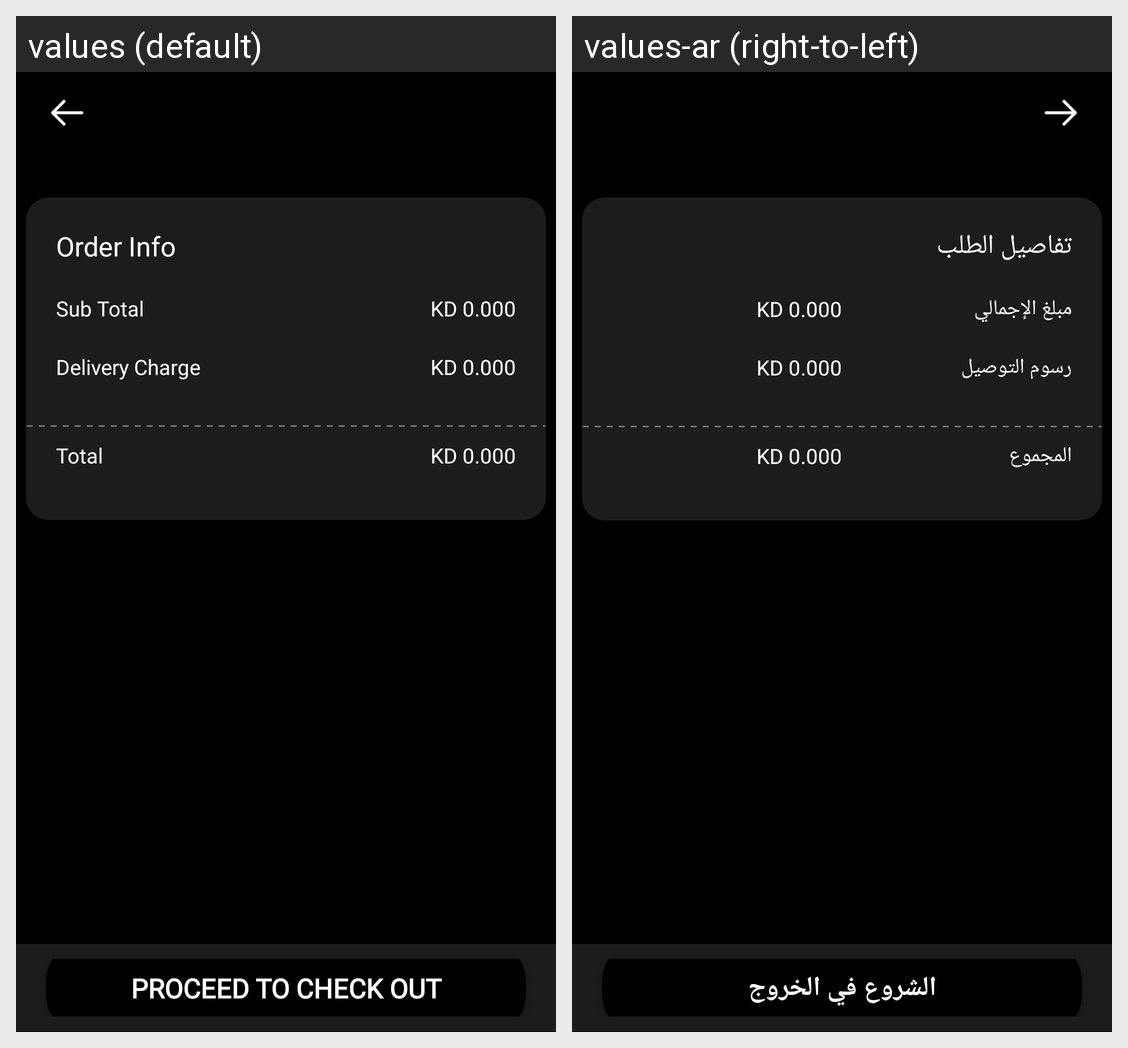

For this localized Android screen grid, give each drawn string resource with its value in every locale shown.
Android screen res/layout/fragment_cart.xml rendered under 2 locales, left to right: values (default), values-ar (right-to-left). Device: Nexus 5 (rendered at 1080×1920; each locale shown at half size, 540×960, under a caption strip naming it); theme AppTheme.
Strings drawn on this screen, with the default value and each locale's value (text and hints the layout hard-codes, and strings that could not be matched under every locale, appear in the picture but are not listed):

order_info
  values: Order Info
  values-ar: تفاصيل الطلب

sub_total
  values: Sub Total
  values-ar: مبلغ الإجمالي

delivery_charge
  values: Delivery Charge
  values-ar: رسوم التوصيل

total
  values: Total
  values-ar: المجموع

proceed_to_check_out
  values: PROCEED TO CHECK OUT
  values-ar: الشروع في الخروج
